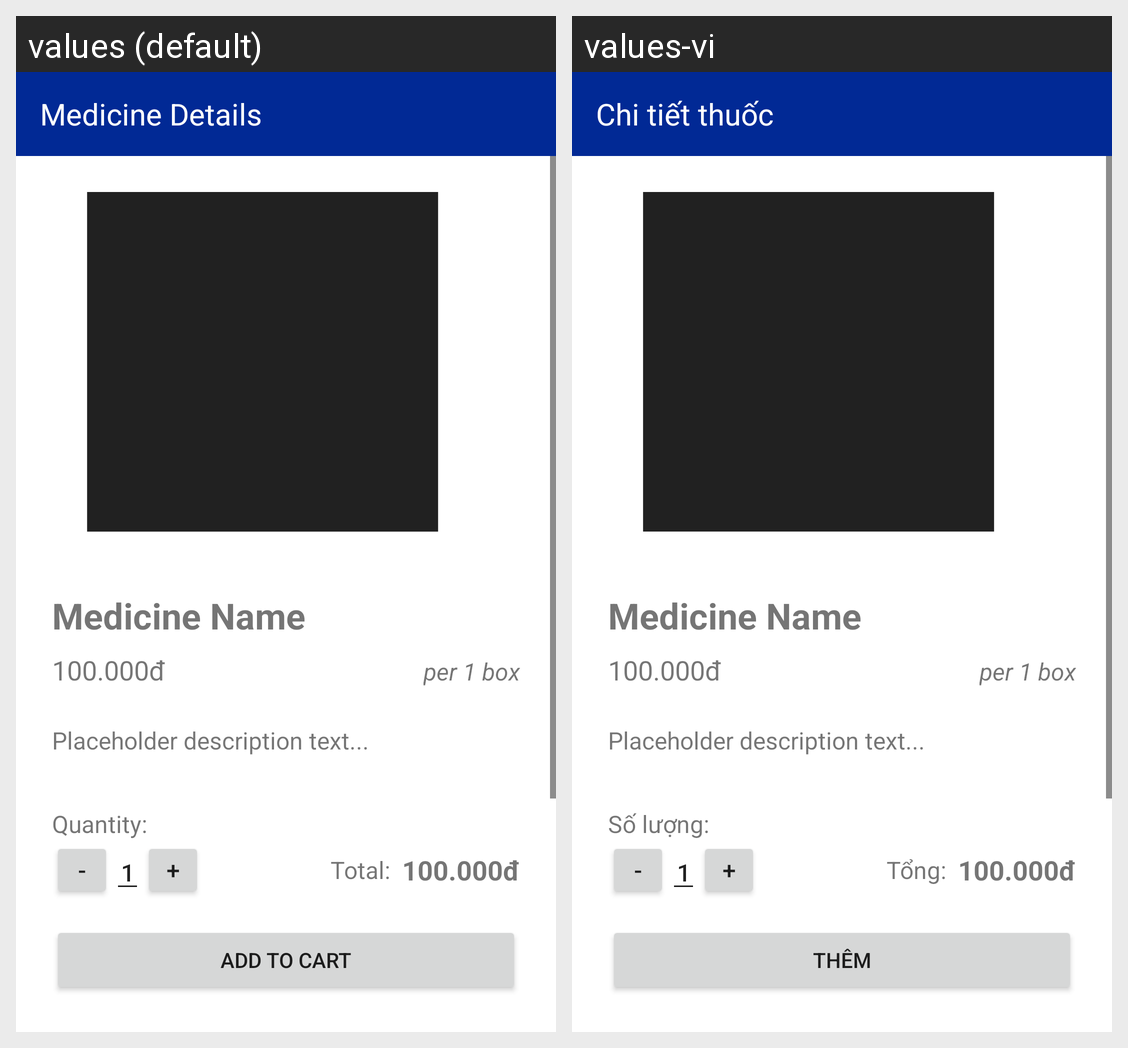

Here is an Android app screen in its default locale and in the app's own translations. Write out the translated-string differences for the strings that appear on this screen.
Android screen res/layout/activity_product_detail.xml rendered under 2 locales, left to right: values (default), values-vi. Device: Nexus 5 (rendered at 1080×1920; each locale shown at half size, 540×960, under a caption strip naming it); theme Theme.HDPharmacities.
Strings drawn on this screen, with the default value and each locale's value (text and hints the layout hard-codes, and strings that could not be matched under every locale, appear in the picture but are not listed):

product_detail_title
  values: Medicine Details
  values-vi: Chi tiết thuốc

quantity_label
  values: Quantity:
  values-vi: Số lượng:

total_price_label
  values: Total:
  values-vi: Tổng:

add_to_cart
  values: Add to Cart
  values-vi: Thêm
